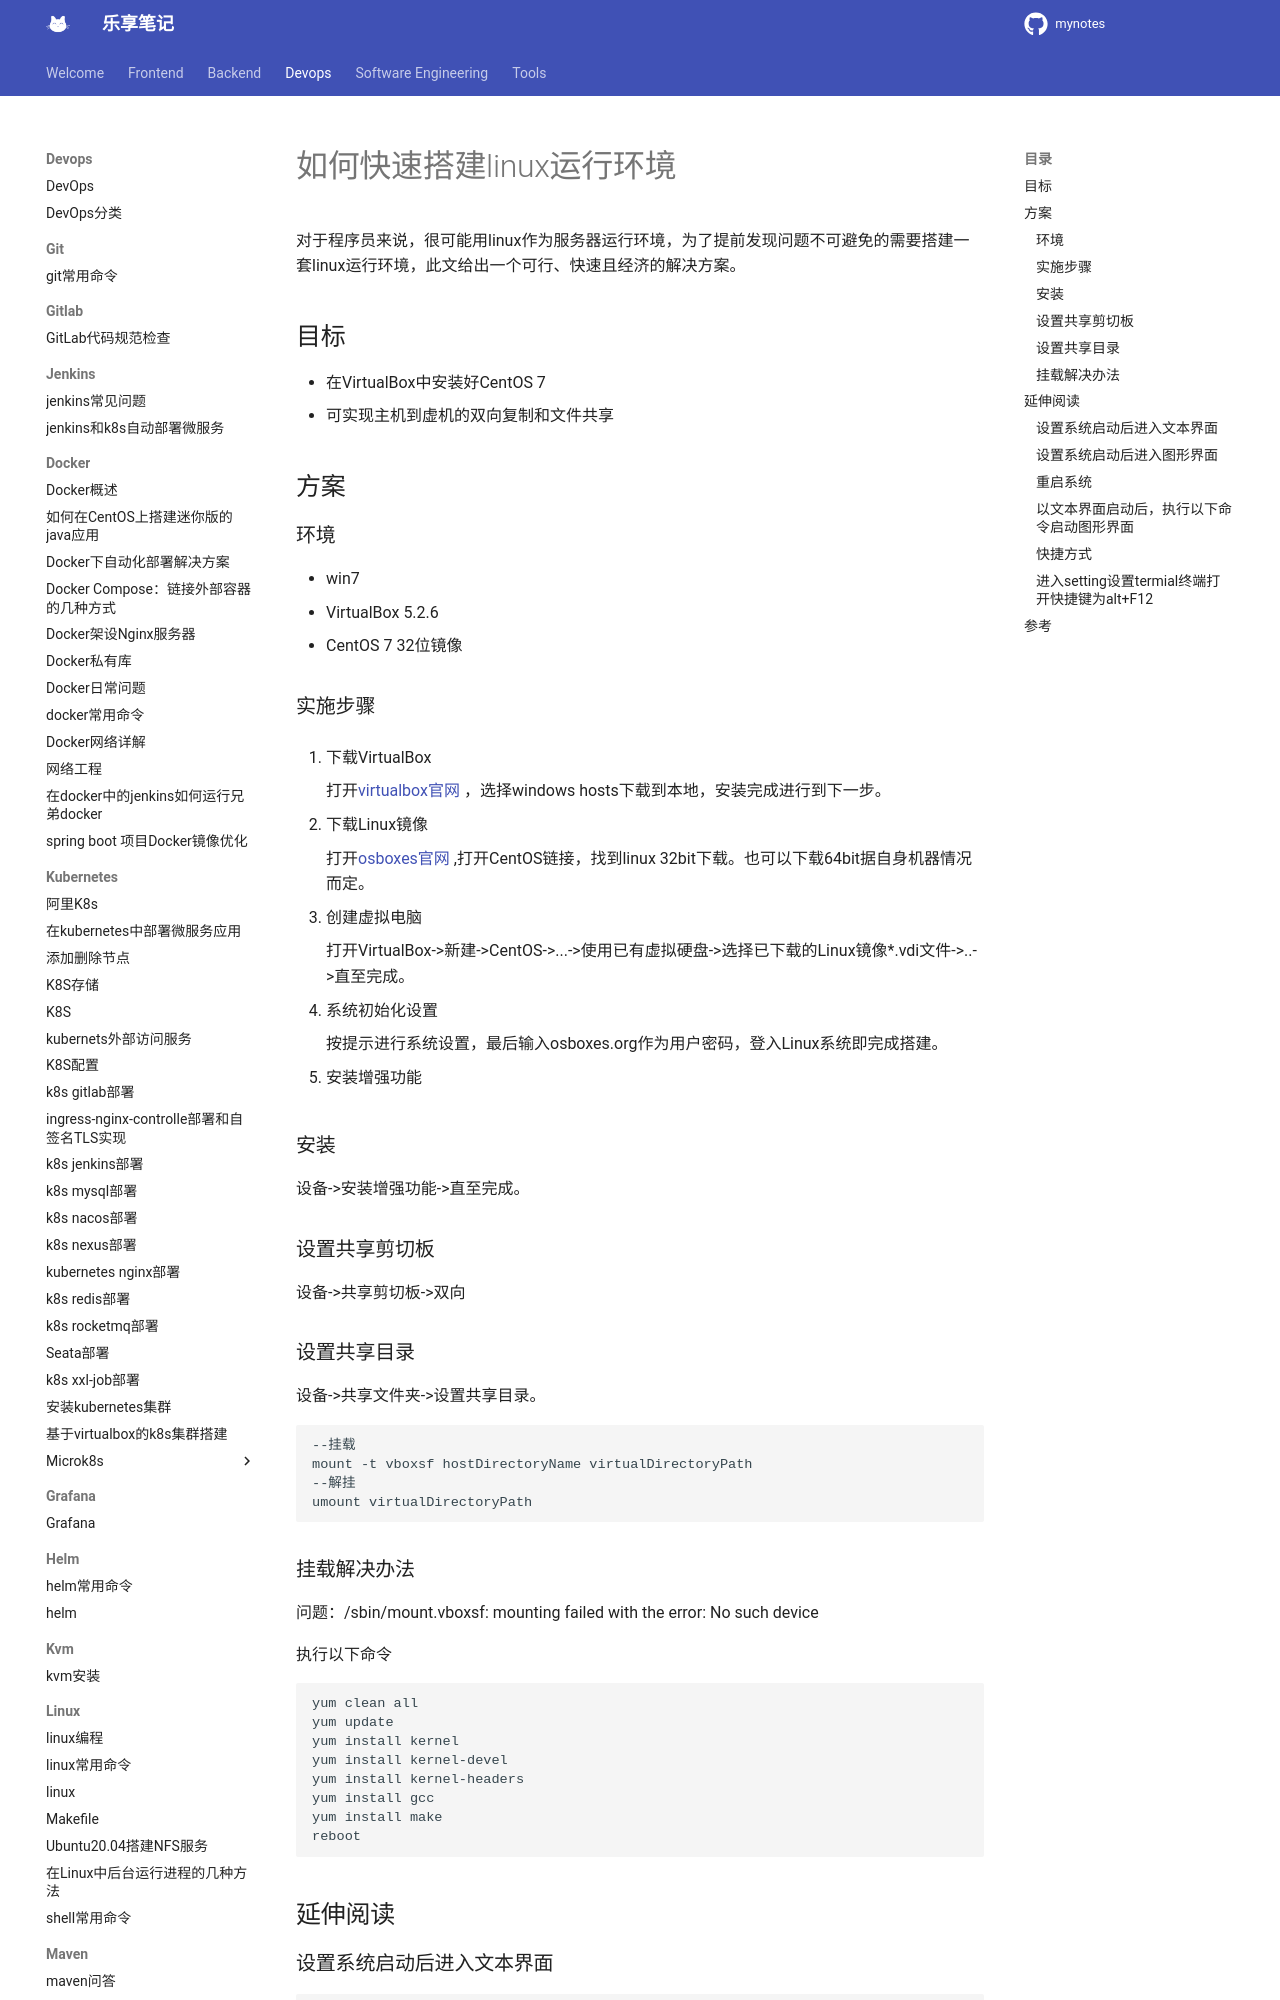

repository: jesshaw/mynotes · page: v1.3/Devops/virtualbox/quickly-set-up-linux-in-virtualbox/index.html · generator: mkdocs

# 如何快速搭建linux运行环境

对于程序员来说，很可能用linux作为服务器运行环境，为了提前发现问题不可避免的需要搭建一套linux运行环境，此文给出一个可行、快速且经济的解决方案。

## 目标

* 在VirtualBox中安装好CentOS 7 
* 可实现主机到虚机的双向复制和文件共享

## 方案

### 环境

* win7
* VirtualBox 5.2.6
* CentOS 7 32位镜像

### 实施步骤

1. 下载VirtualBox

    打开[virtualbox官网](https://www.virtualbox.org/wiki/Downloads) ，选择windows hosts下载到本地，安装完成进行到下一步。

2. 下载Linux镜像

    打开[osboxes官网](https://www.osboxes.org/virtualbox-images/) ,打开CentOS链接，找到linux 32bit下载。也可以下载64bit据自身机器情况而定。

3. 创建虚拟电脑

    打开VirtualBox->新建->CentOS->...->使用已有虚拟硬盘->选择已下载的Linux镜像*.vdi文件->..->直至完成。

4. 系统初始化设置

    按提示进行系统设置，最后输入osboxes.org作为用户密码，登入Linux系统即完成搭建。

5. 安装增强功能

### 安装

设备->安装增强功能->直至完成。

### 设置共享剪切板

设备->共享剪切板->双向

### 设置共享目录

设备->共享文件夹->设置共享目录。

```bash
--挂载
mount -t vboxsf hostDirectoryName virtualDirectoryPath
--解挂
umount virtualDirectoryPath
```

### 挂载解决办法

问题：/sbin/mount.vboxsf: mounting failed with the error: No such device

执行以下命令

```bash
yum clean all
yum update
yum install kernel
yum install kernel-devel
yum install kernel-headers
yum install gcc
yum install make  
reboot
```

## 延伸阅读

### 设置系统启动后进入文本界面

```bash
systemctl set-default multi-user.target
```
